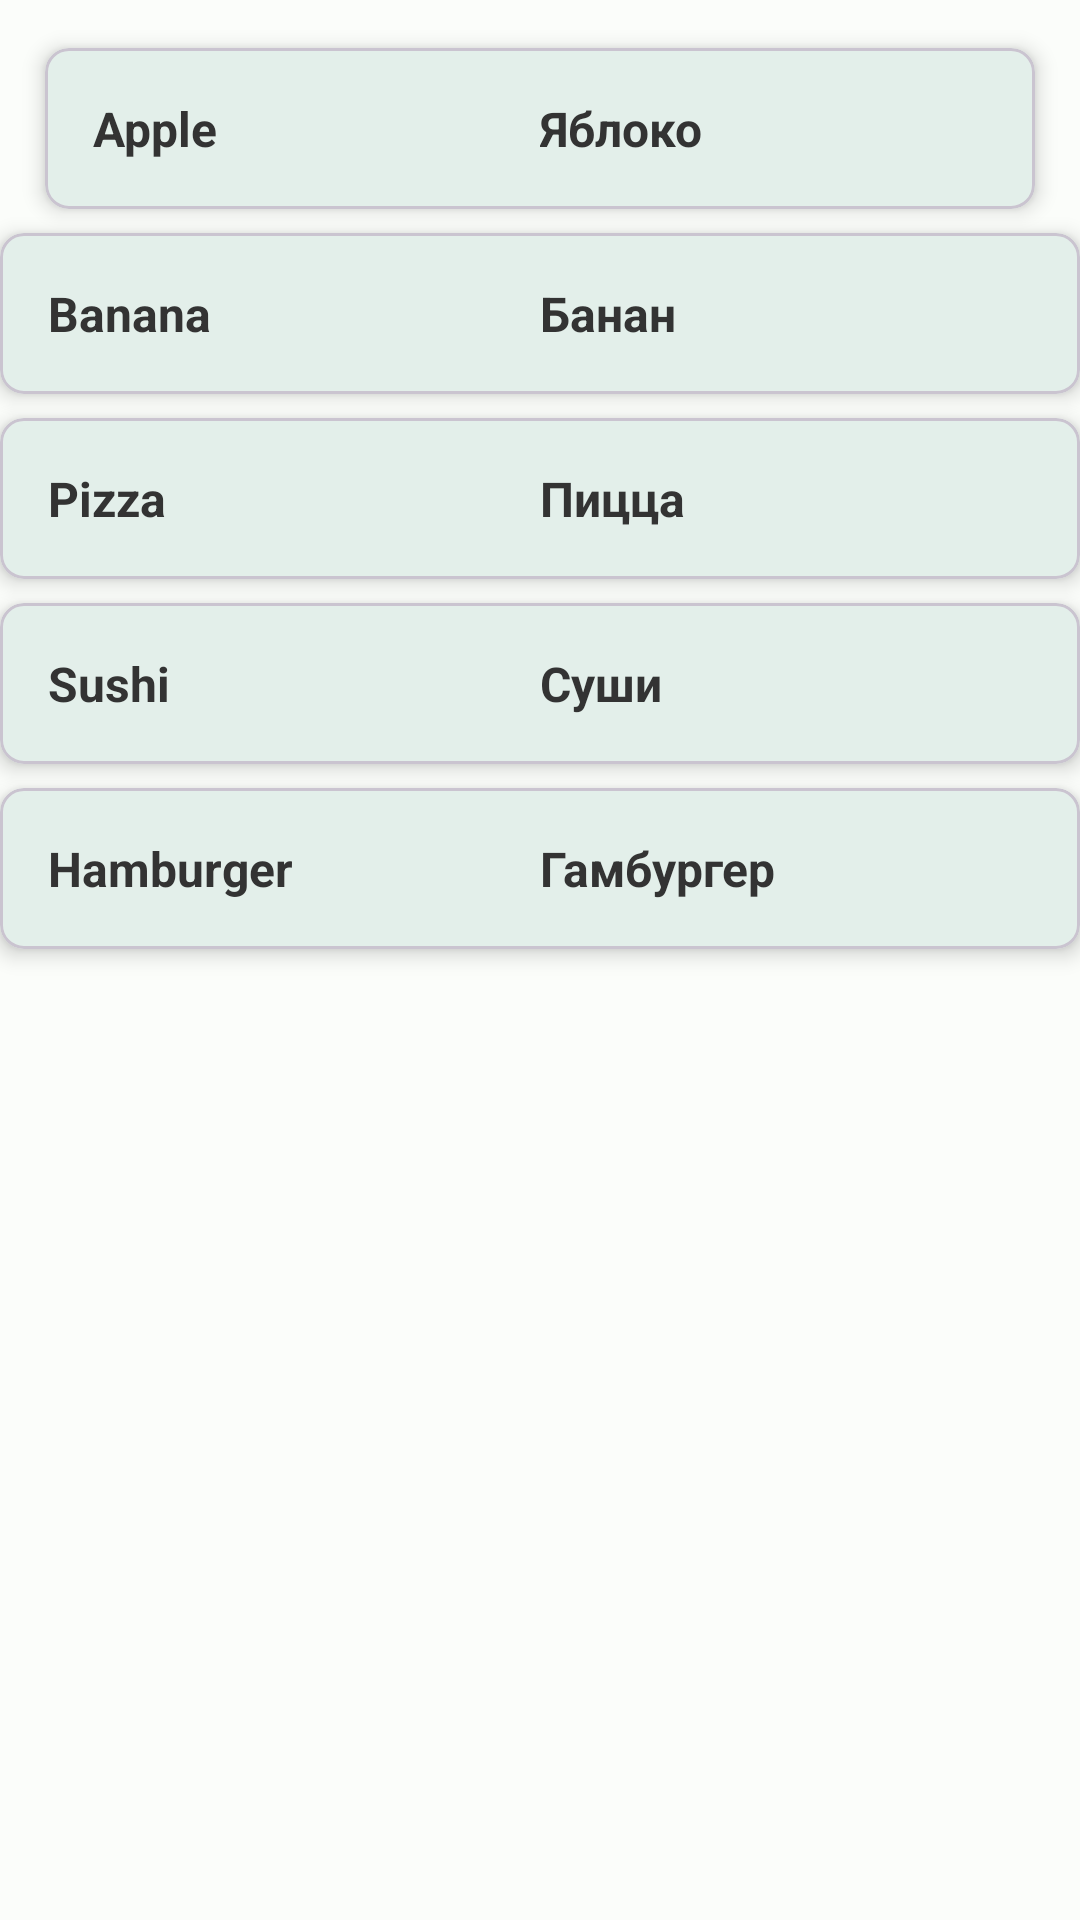

Produce the Android XML layout that renders to this screen, including the resource entries it uses.
<!-- AndroidManifest.xml: application theme Theme.LearnEnglish -->
<!-- res/layout/activity_food.xml -->
<?xml version="1.0" encoding="utf-8"?>
<androidx.constraintlayout.widget.ConstraintLayout
    xmlns:android="http://schemas.android.com/apk/res/android"
    xmlns:app="http://schemas.android.com/apk/res-auto"
    xmlns:tools="http://schemas.android.com/tools"
    android:id="@+id/foodActivity"
    android:layout_width="match_parent"
    android:layout_height="match_parent"
    tools:context=".ui.main.vocabulary.FoodActivity">

    
    <com.google.android.material.card.MaterialCardView
        android:id="@+id/cardViewApple"
        android:layout_width="match_parent"
        android:layout_height="wrap_content"
        android:layout_marginTop="16dp"
        android:layout_marginRight="15dp"
        android:layout_marginLeft="15dp"
        app:layout_constraintTop_toTopOf="parent"
        app:layout_constraintStart_toStartOf="parent"
        app:layout_constraintEnd_toEndOf="parent"
        app:cardCornerRadius="8dp"
        app:cardElevation="4dp">

        <androidx.constraintlayout.widget.ConstraintLayout
            android:layout_width="match_parent"
            android:layout_height="wrap_content"
            android:padding="16dp">

            <TextView
                android:id="@+id/textAppleEnglish"
                android:layout_width="0dp"
                android:layout_height="wrap_content"
                android:text="Apple"
                android:textSize="16sp"
                android:textStyle="bold"
                android:textColor="#333333"
                app:layout_constraintStart_toStartOf="parent"
                app:layout_constraintEnd_toStartOf="@id/textAppleRussian"
                app:layout_constraintTop_toTopOf="parent"
                app:layout_constraintBottom_toBottomOf="parent"
                />

            <TextView
                android:id="@+id/textAppleRussian"
                android:layout_width="0dp"
                android:layout_height="wrap_content"
                android:text="Яблоко"
                android:textSize="16sp"
                android:textStyle="bold"
                android:textColor="#333333"
                app:layout_constraintStart_toEndOf="@id/textAppleEnglish"
                app:layout_constraintEnd_toEndOf="parent"
                app:layout_constraintTop_toTopOf="parent"
                app:layout_constraintBottom_toBottomOf="parent"/>
        </androidx.constraintlayout.widget.ConstraintLayout>
    </com.google.android.material.card.MaterialCardView>

    
    <com.google.android.material.card.MaterialCardView
        android:id="@+id/cardViewBanana"
        android:layout_width="match_parent"
        android:layout_height="wrap_content"
        android:layout_marginTop="8dp"
        app:layout_constraintTop_toBottomOf="@id/cardViewApple"
        app:layout_constraintStart_toStartOf="parent"
        app:layout_constraintEnd_toEndOf="parent"
        app:cardCornerRadius="8dp"
        app:cardElevation="4dp">

        <androidx.constraintlayout.widget.ConstraintLayout
            android:layout_width="match_parent"
            android:layout_height="wrap_content"
            android:padding="16dp">

            <TextView
                android:id="@+id/textBananaEnglish"
                android:layout_width="0dp"
                android:layout_height="wrap_content"
                android:text="Banana"
                android:textSize="16sp"
                android:textStyle="bold"
                android:textColor="#333333"
                app:layout_constraintStart_toStartOf="parent"
                app:layout_constraintEnd_toStartOf="@id/textBananaRussian"
                app:layout_constraintTop_toTopOf="parent"
                app:layout_constraintBottom_toBottomOf="parent"
                />

            <TextView
                android:id="@+id/textBananaRussian"
                android:layout_width="0dp"
                android:layout_height="wrap_content"
                android:text="Банан"
                android:textSize="16sp"
                android:textStyle="bold"
                android:textColor="#333333"
                app:layout_constraintStart_toEndOf="@id/textBananaEnglish"
                app:layout_constraintEnd_toEndOf="parent"
                app:layout_constraintTop_toTopOf="parent"
                app:layout_constraintBottom_toBottomOf="parent"/>
        </androidx.constraintlayout.widget.ConstraintLayout>
    </com.google.android.material.card.MaterialCardView>

    
    <com.google.android.material.card.MaterialCardView
        android:id="@+id/cardViewPizza"
        android:layout_width="match_parent"
        android:layout_height="wrap_content"
        android:layout_marginTop="8dp"
        app:layout_constraintTop_toBottomOf="@id/cardViewBanana"
        app:layout_constraintStart_toStartOf="parent"
        app:layout_constraintEnd_toEndOf="parent"
        app:cardCornerRadius="8dp"
        app:cardElevation="4dp">

        <androidx.constraintlayout.widget.ConstraintLayout
            android:layout_width="match_parent"
            android:layout_height="wrap_content"
            android:padding="16dp">

            <TextView
                android:id="@+id/textPizzaEnglish"
                android:layout_width="0dp"
                android:layout_height="wrap_content"
                android:text="Pizza"
                android:textSize="16sp"
                android:textStyle="bold"
                android:textColor="#333333"
                app:layout_constraintStart_toStartOf="parent"
                app:layout_constraintEnd_toStartOf="@id/textPizzaRussian"
                app:layout_constraintTop_toTopOf="parent"
                app:layout_constraintBottom_toBottomOf="parent"
                />

            <TextView
                android:id="@+id/textPizzaRussian"
                android:layout_width="0dp"
                android:layout_height="wrap_content"
                android:text="Пицца"
                android:textSize="16sp"
                android:textStyle="bold"
                android:textColor="#333333"
                app:layout_constraintStart_toEndOf="@id/textPizzaEnglish"
                app:layout_constraintEnd_toEndOf="parent"
                app:layout_constraintTop_toTopOf="parent"
                app:layout_constraintBottom_toBottomOf="parent"/>
        </androidx.constraintlayout.widget.ConstraintLayout>
    </com.google.android.material.card.MaterialCardView>

    
    <com.google.android.material.card.MaterialCardView
        android:id="@+id/cardViewSushi"
        android:layout_width="match_parent"
        android:layout_height="wrap_content"
        android:layout_marginTop="8dp"
        app:layout_constraintTop_toBottomOf="@id/cardViewPizza"
        app:layout_constraintStart_toStartOf="parent"
        app:layout_constraintEnd_toEndOf="parent"
        app:cardCornerRadius="8dp"
        app:cardElevation="4dp">

        <androidx.constraintlayout.widget.ConstraintLayout
            android:layout_width="match_parent"
            android:layout_height="wrap_content"
            android:padding="16dp">

            <TextView
                android:id="@+id/textSushiEnglish"
                android:layout_width="0dp"
                android:layout_height="wrap_content"
                android:text="Sushi"
                android:textSize="16sp"
                android:textStyle="bold"
                android:textColor="#333333"
                app:layout_constraintStart_toStartOf="parent"
                app:layout_constraintEnd_toStartOf="@id/textSushiRussian"
                app:layout_constraintTop_toTopOf="parent"
                app:layout_constraintBottom_toBottomOf="parent"
                />

            <TextView
                android:id="@+id/textSushiRussian"
                android:layout_width="0dp"
                android:layout_height="wrap_content"
                android:text="Суши"
                android:textSize="16sp"
                android:textStyle="bold"
                android:textColor="#333333"
                app:layout_constraintStart_toEndOf="@id/textSushiEnglish"
                app:layout_constraintEnd_toEndOf="parent"
                app:layout_constraintTop_toTopOf="parent"
                app:layout_constraintBottom_toBottomOf="parent"/>
        </androidx.constraintlayout.widget.ConstraintLayout>
    </com.google.android.material.card.MaterialCardView>

    
    <com.google.android.material.card.MaterialCardView
        android:id="@+id/cardViewHamburger"
        android:layout_width="match_parent"
        android:layout_height="wrap_content"
        android:layout_marginTop="8dp"
        app:layout_constraintTop_toBottomOf="@id/cardViewSushi"
        app:layout_constraintStart_toStartOf="parent"
        app:layout_constraintEnd_toEndOf="parent"
        app:cardCornerRadius="8dp"
        app:cardElevation="4dp">

        <androidx.constraintlayout.widget.ConstraintLayout
            android:layout_width="match_parent"
            android:layout_height="wrap_content"
            android:padding="16dp">

            <TextView
                android:id="@+id/textHamburgerEnglish"
                android:layout_width="0dp"
                android:layout_height="wrap_content"
                android:text="Hamburger"
                android:textSize="16sp"
                android:textStyle="bold"
                android:textColor="#333333"
                app:layout_constraintStart_toStartOf="parent"
                app:layout_constraintEnd_toStartOf="@id/textHamburgerRussian"
                app:layout_constraintTop_toTopOf="parent"
                app:layout_constraintBottom_toBottomOf="parent"
                />

            <TextView
                android:id="@+id/textHamburgerRussian"
                android:layout_width="0dp"
                android:layout_height="wrap_content"
                android:text="Гамбургер"
                android:textSize="16sp"
                android:textStyle="bold"
                android:textColor="#333333"
                app:layout_constraintStart_toEndOf="@id/textHamburgerEnglish"
                app:layout_constraintEnd_toEndOf="parent"
                app:layout_constraintTop_toTopOf="parent"
                app:layout_constraintBottom_toBottomOf="parent"/>
        </androidx.constraintlayout.widget.ConstraintLayout>
    </com.google.android.material.card.MaterialCardView>



</androidx.constraintlayout.widget.ConstraintLayout>
<!-- resources referenced by this layout -->
<resources>
  <style name="Theme.LearnEnglish" parent="Base.Theme.LearnEnglish" />
  <style name="Base.Theme.LearnEnglish" parent="Theme.Material3.DayNight.NoActionBar">
          <item name="colorPrimary">@color/md_theme_light_primary</item>
          <item name="colorOnPrimary">@color/md_theme_light_onPrimary</item>
          <item name="colorPrimaryContainer">@color/md_theme_light_primaryContainer</item>
          <item name="colorOnPrimaryContainer">@color/md_theme_light_onPrimaryContainer</item>
          <item name="colorSecondary">@color/md_theme_light_secondary</item>
          <item name="colorOnSecondary">@color/md_theme_light_onSecondary</item>
          <item name="colorSecondaryContainer">@color/md_theme_light_secondaryContainer</item>
          <item name="colorOnSecondaryContainer">@color/md_theme_light_onSecondaryContainer</item>
          <item name="colorTertiary">@color/md_theme_light_tertiary</item>
          <item name="colorOnTertiary">@color/md_theme_light_onTertiary</item>
          <item name="colorTertiaryContainer">@color/md_theme_light_tertiaryContainer</item>
          <item name="colorOnTertiaryContainer">@color/md_theme_light_onTertiaryContainer</item>
          <item name="colorError">@color/md_theme_light_error</item>
          <item name="colorErrorContainer">@color/md_theme_light_errorContainer</item>
          <item name="colorOnError">@color/md_theme_light_onError</item>
          <item name="colorOnErrorContainer">@color/md_theme_light_onErrorContainer</item>
          <item name="android:colorBackground">@color/md_theme_light_background</item>
          <item name="colorOnBackground">@color/md_theme_light_onBackground</item>
          <item name="colorSurface">@color/md_theme_light_surface</item>
          <item name="colorOnSurface">@color/md_theme_light_onSurface</item>
          <item name="colorSurfaceVariant">@color/md_theme_light_surfaceVariant</item>
          <item name="colorOnSurfaceVariant">@color/md_theme_light_onSurfaceVariant</item>
          <item name="colorOutline">@color/md_theme_light_outline</item>
          <item name="colorOnSurfaceInverse">@color/md_theme_light_inverseOnSurface</item>
          <item name="colorSurfaceInverse">@color/md_theme_light_inverseSurface</item>
          <item name="colorPrimaryInverse">@color/md_theme_light_inversePrimary</item>
  
          <item name="android:windowActivityTransitions">true</item>
      </style>
  <color name="md_theme_light_primary">#006B55</color>
  <color name="md_theme_light_onPrimary">#FFFFFF</color>
  <color name="md_theme_light_primaryContainer">#7FF8D4</color>
  <color name="md_theme_light_onPrimaryContainer">#002018</color>
  <color name="md_theme_light_secondary">#4B635A</color>
  <color name="md_theme_light_onSecondary">#FFFFFF</color>
  <color name="md_theme_light_secondaryContainer">#CEE9DD</color>
  <color name="md_theme_light_onSecondaryContainer">#072019</color>
  <color name="md_theme_light_tertiary">#406376</color>
  <color name="md_theme_light_onTertiary">#FFFFFF</color>
  <color name="md_theme_light_tertiaryContainer">#C4E7FF</color>
  <color name="md_theme_light_onTertiaryContainer">#001E2C</color>
  <color name="md_theme_light_error">#BA1A1A</color>
  <color name="md_theme_light_errorContainer">#FFDAD6</color>
  <color name="md_theme_light_onError">#FFFFFF</color>
  <color name="md_theme_light_onErrorContainer">#410002</color>
  <color name="md_theme_light_background">#FBFDFA</color>
  <color name="md_theme_light_onBackground">#191C1B</color>
  <color name="md_theme_light_surface">#FBFDFA</color>
  <color name="md_theme_light_onSurface">#191C1B</color>
  <color name="md_theme_light_surfaceVariant">#DBE5DF</color>
  <color name="md_theme_light_onSurfaceVariant">#3F4945</color>
  <color name="md_theme_light_outline">#6F7975</color>
  <color name="md_theme_light_inverseOnSurface">#EFF1EE</color>
  <color name="md_theme_light_inverseSurface">#2E312F</color>
  <color name="md_theme_light_inversePrimary">#60DBB8</color>
</resources>
